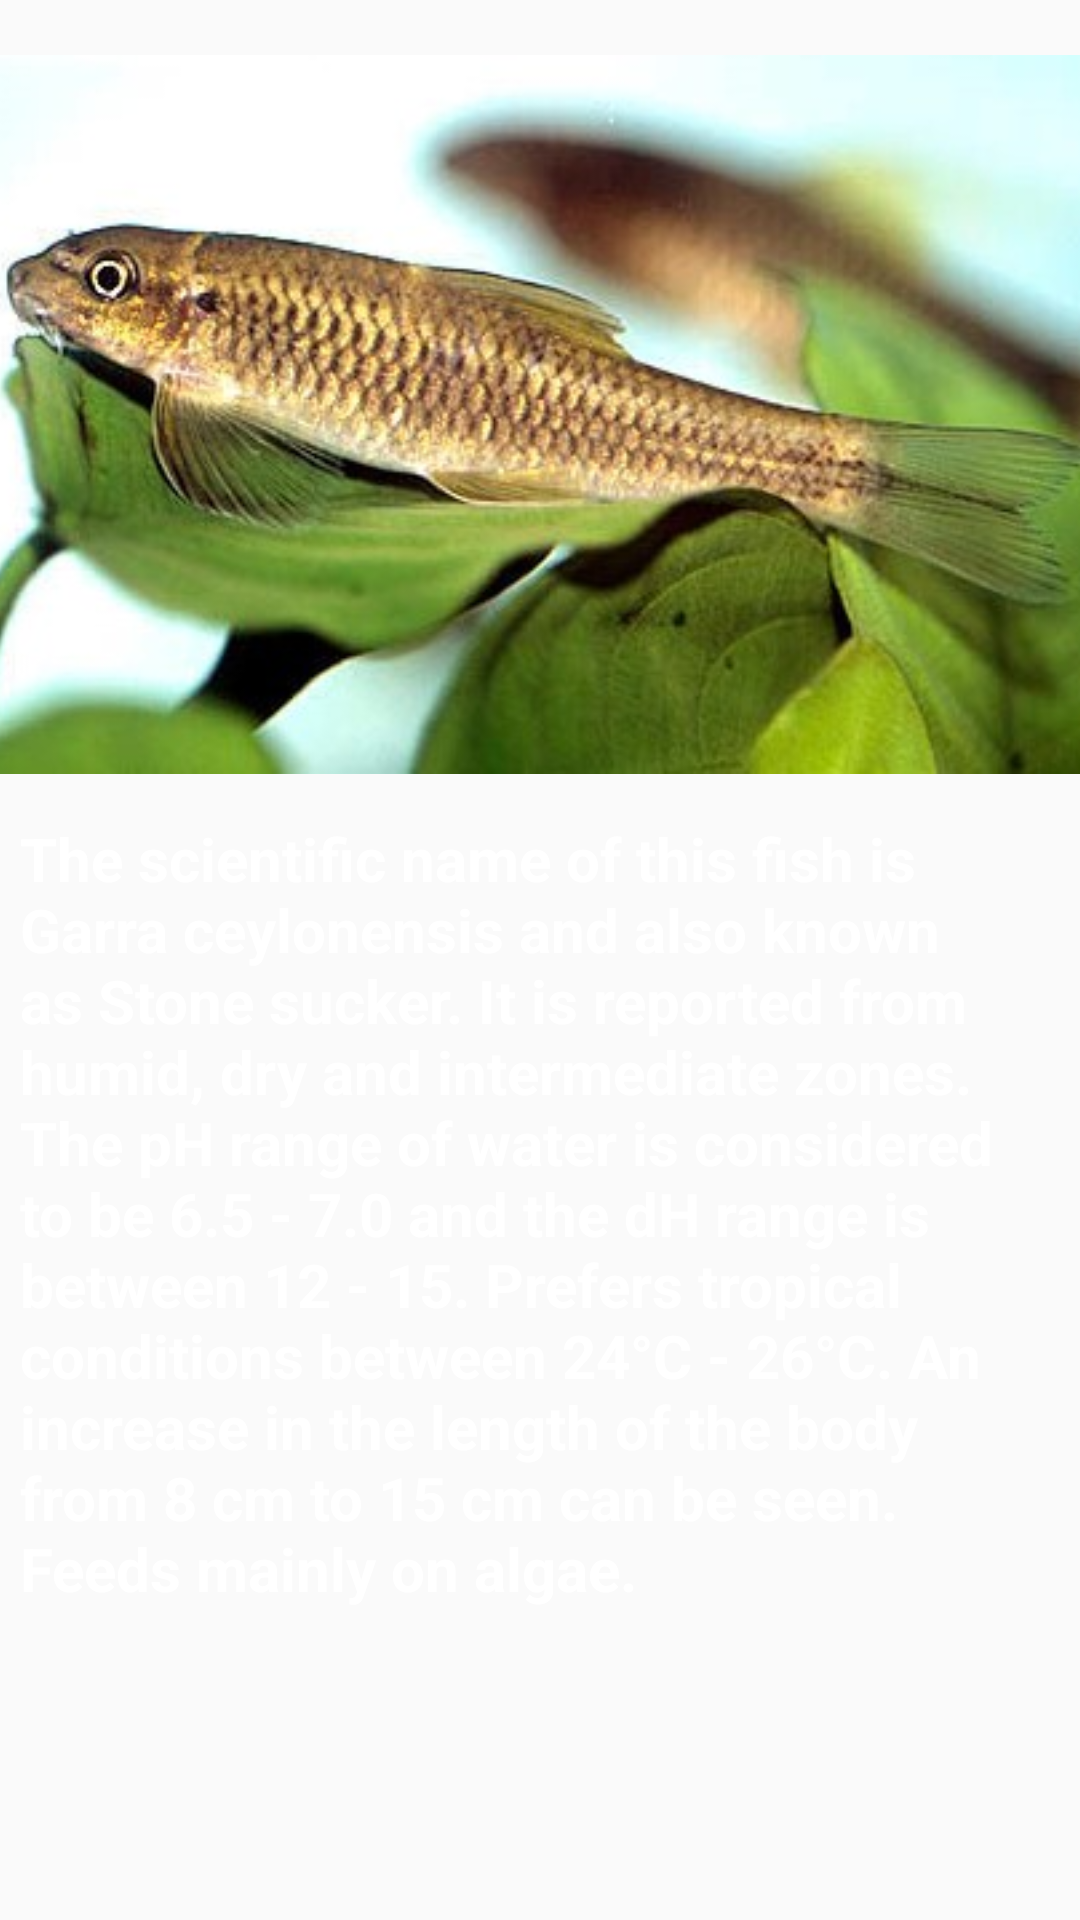

Here is an Android app screen rendered from its layout file. Give the layout XML and the strings, colors and styles it references.
<!-- AndroidManifest.xml: application theme Theme.FishGuidePro -->
<!-- res/layout/fragment_galpadiya_details.xml -->
<?xml version="1.0" encoding="utf-8"?>
<androidx.constraintlayout.widget.ConstraintLayout xmlns:android="http://schemas.android.com/apk/res/android"
    xmlns:app="http://schemas.android.com/apk/res-auto"
    xmlns:tools="http://schemas.android.com/tools"
    android:layout_width="match_parent"
    android:layout_height="match_parent"
    tools:context=".GalpadiyaDetails">

    
    <ImageView
        android:id="@+id/imageView2"
        android:layout_width="381dp"
        android:layout_height="329dp"
        android:layout_marginStart="3dp"
        android:layout_marginTop="-27dp"
        android:layout_marginEnd="3dp"
        android:src="@drawable/dal"
        app:layout_constraintEnd_toEndOf="parent"
        app:layout_constraintHorizontal_bias="0.541"
        app:layout_constraintStart_toStartOf="parent"
        app:layout_constraintTop_toTopOf="parent" />

    <TextView
        android:id="@+id/textView17"
        android:layout_width="347dp"
        android:layout_height="440dp"
        android:layout_marginStart="15dp"
        android:layout_marginTop="-30dp"
        android:layout_marginEnd="15dp"
        android:text="@string/galpadiya"
        android:textColor="@color/white"
        android:textSize="20dp"
        android:textStyle="bold"
        app:layout_constraintEnd_toEndOf="parent"
        app:layout_constraintStart_toStartOf="parent"
        app:layout_constraintTop_toBottomOf="@+id/imageView2" />


</androidx.constraintlayout.widget.ConstraintLayout>
<!-- resources referenced by this layout -->
<resources>
  <color name="white">#FFFFFFFF</color>
  <!-- drawable dal: jpg bitmap (drawable, 33075 bytes) -->
  <string name="galpadiya">The scientific name of this fish is Garra ceylonensis and also known as Stone sucker. It is reported from humid, dry and intermediate zones. The pH range of water is considered to be 6.5 - 7.0 and the dH range is between 12 - 15. Prefers tropical conditions between 24°C - 26°C. An increase in the length of the body from 8 cm to 15 cm can be seen. Feeds mainly on algae.</string>
  <style name="Theme.FishGuidePro" parent="Base.Theme.FishGuidePro" />
  <style name="Base.Theme.FishGuidePro" parent="Theme.AppCompat.Light.DarkActionBar">
          
          
      </style>
</resources>
